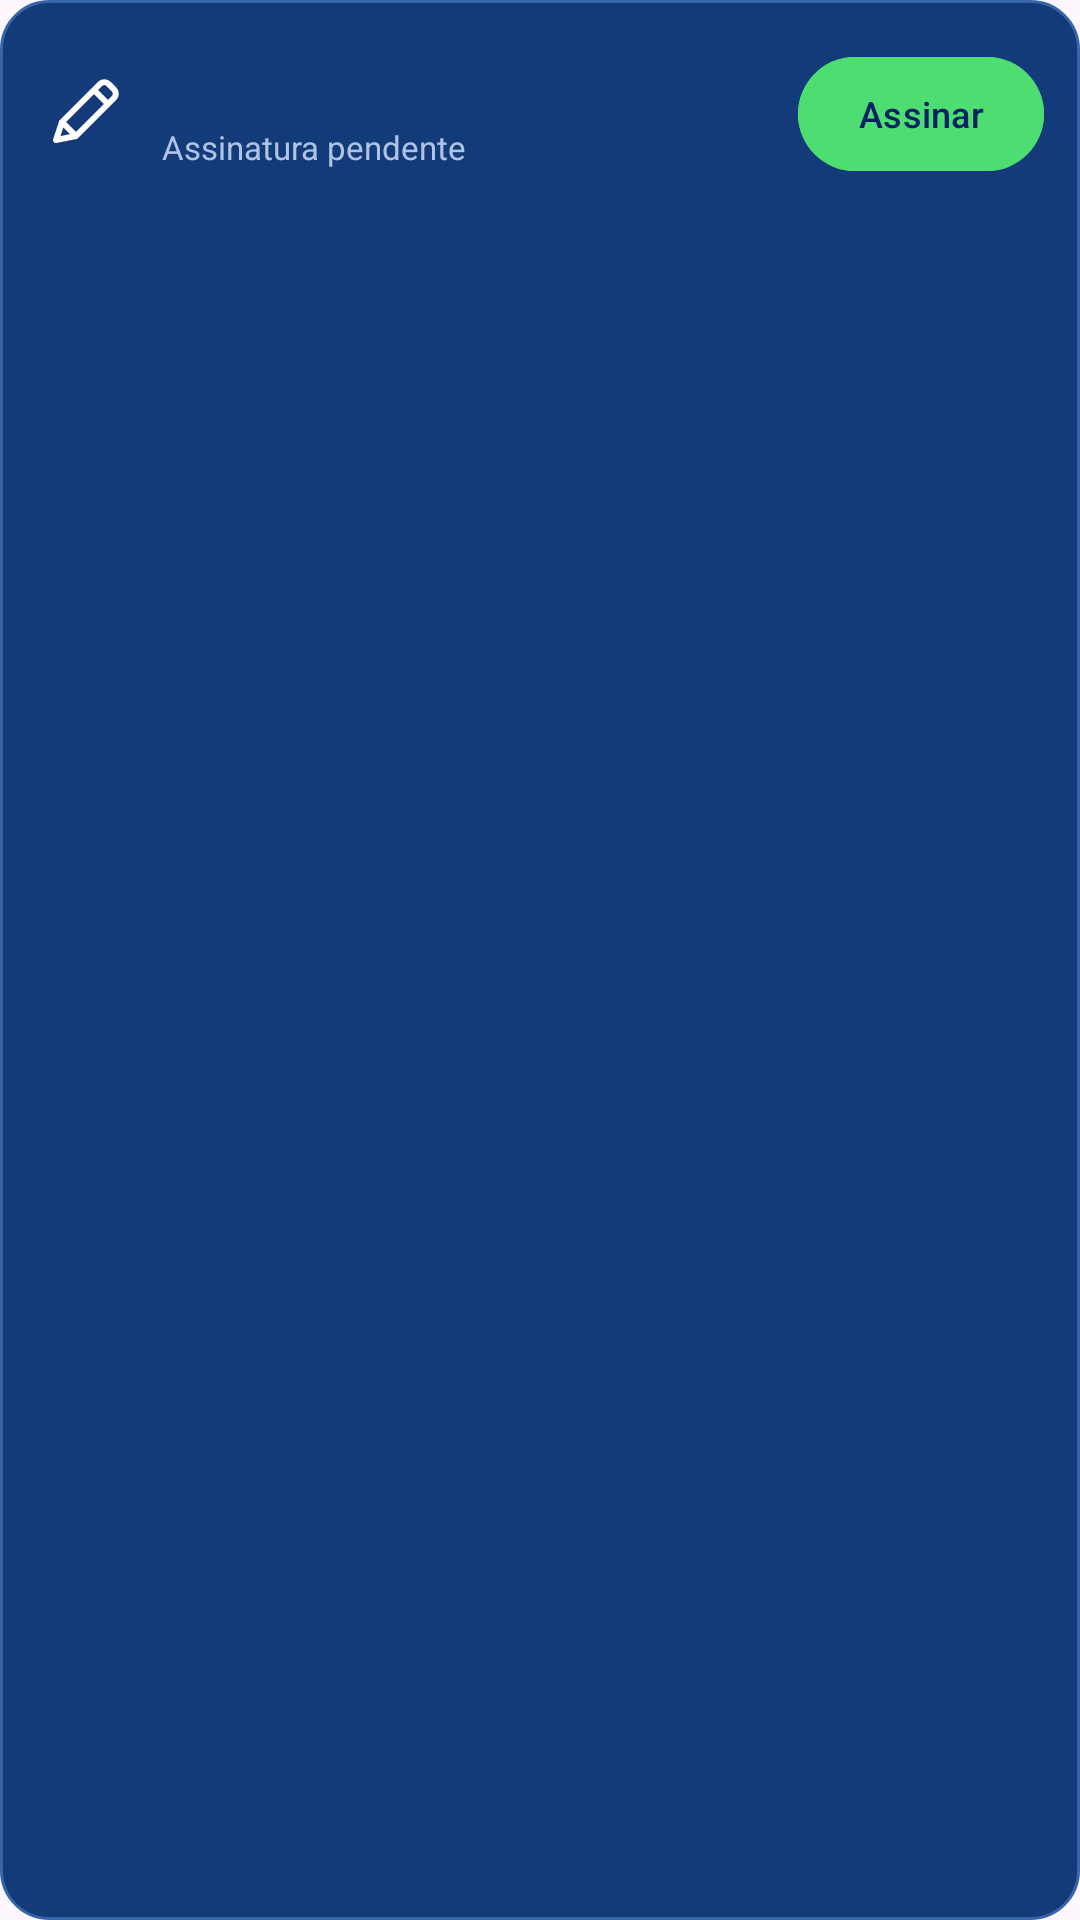

Android layout source for this screen:
<!-- AndroidManifest.xml: application theme Theme.Efficientiamobile -->
<!-- res/layout/view_route_signature.xml -->
<?xml version="1.0" encoding="utf-8"?>
<LinearLayout xmlns:android="http://schemas.android.com/apk/res/android"
    xmlns:app="http://schemas.android.com/apk/res-auto"
    android:layout_width="match_parent" android:layout_height="wrap_content"
    android:layout_marginTop="12dp" android:background="@drawable/route_signature_row"
    android:orientation="vertical" android:padding="12dp">
    <LinearLayout android:layout_width="match_parent" android:layout_height="52dp"
        android:gravity="center_vertical" android:orientation="horizontal">
        <ImageView android:layout_width="32dp" android:layout_height="32dp"
            android:contentDescription="@string/signature_pen_description"
            android:src="@drawable/ic_signature_pen" />
        <LinearLayout android:layout_width="0dp" android:layout_height="wrap_content"
            android:layout_marginStart="10dp" android:layout_weight="1" android:orientation="vertical">
            <TextView android:id="@+id/signatureRole" android:layout_width="wrap_content"
                android:layout_height="wrap_content" android:fontFamily="@font/ibm_plex_sans_semibold"
                android:textColor="#FFFFFF" android:textSize="15sp" />
            <TextView android:id="@+id/signatureStatus" android:layout_width="wrap_content"
                android:layout_height="wrap_content" android:layout_marginTop="2dp"
                android:text="@string/route_signature_pending" android:textColor="#AFC3E5"
                android:textSize="11sp" />
        </LinearLayout>
        <com.google.android.material.button.MaterialButton
            android:id="@+id/btnSignRole" android:layout_width="82dp" android:layout_height="38dp"
            android:insetTop="0dp" android:insetBottom="0dp" android:minHeight="0dp"
            android:paddingHorizontal="4dp" android:backgroundTint="#4DDD70"
            android:text="@string/route_sign_action" android:textAllCaps="false"
            android:textColor="#002064" android:textSize="12sp" app:cornerRadius="19dp" />
    </LinearLayout>
    <ImageView android:id="@+id/signatureImage" android:layout_width="match_parent"
        android:layout_height="80dp" android:layout_marginTop="8dp"
        android:contentDescription="@string/route_signature_preview"
        android:scaleType="fitCenter" android:visibility="gone" />
</LinearLayout>
<!-- resources referenced by this layout -->
<resources>
  <!-- drawable ic_signature_pen (drawable) -->
  <?xml version="1.0" encoding="utf-8"?>
  <vector xmlns:android="http://schemas.android.com/apk/res/android"
      android:width="48dp"
      android:height="48dp"
      android:viewportWidth="48"
      android:viewportHeight="48">
      <path
          android:fillColor="@android:color/transparent"
          android:pathData="M10,37 L13,28 L32,9 C33.2,7.8 35.1,7.8 36.3,9 L39,11.7 C40.2,12.9 40.2,14.8 39,16 L20,35 L10,37 Z M29,12 L36,19 M13,28 L20,35"
          android:strokeColor="#FFFFFF"
          android:strokeLineCap="round"
          android:strokeLineJoin="round"
          android:strokeWidth="3" />
  </vector>
  <!-- drawable route_signature_row (drawable) -->
  <?xml version="1.0" encoding="utf-8"?>
  <selector xmlns:android="http://schemas.android.com/apk/res/android">
      <item android:state_selected="true"><shape><solid android:color="#194C91"/><stroke android:width="1dp" android:color="#4DDD70"/><corners android:radius="16dp"/></shape></item>
      <item><shape><solid android:color="#143B79"/><stroke android:width="1dp" android:color="#3766A8"/><corners android:radius="16dp"/></shape></item>
  </selector>
  <string name="route_sign_action">Assinar</string>
  <string name="route_signature_pending">Assinatura pendente</string>
  <string name="route_signature_preview">Prévia da assinatura</string>
  <string name="signature_pen_description">Desenhar assinatura</string>
  <style name="Theme.Efficientiamobile" parent="Base.Theme.Efficientiamobile" />
  <style name="Base.Theme.Efficientiamobile" parent="Theme.Material3.DayNight.NoActionBar">
          
          
      </style>
</resources>
